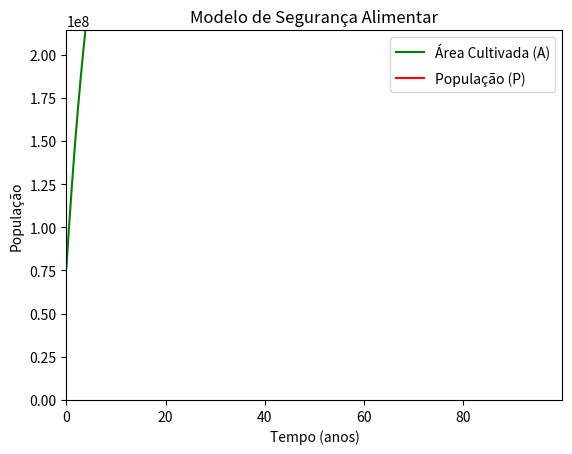

Python code for this plot:
#Revisão dos Loop's presentes no modelo de Bass
"""Loop de Balanceamento do diagrama de Bass

Um loop de balanceamento, também conhecido como loop de feedback negativo,
é um conceito fundamental na modelagem de sistemas dinâmicos. Ele descreve uma 
situação em que uma mudança em uma variável do sistema leva a uma resposta que tende a restaurar 
o sistema ao seu estado original.

Em termos mais técnicos, um loop de balanceamento é uma sequência fechada de relações causais 
(ou seja, A afeta B, B afeta C, e assim por diante) que eventualmente retorna à variável original 
de uma maneira que se opõe à mudança inicial. Isso significa que se a variável original aumentar,
o efeito do loop será uma diminuição dessa variável, e vice-versa.

Os loops de balanceamento são uma parte essencial de muitos sistemas naturais e artificiais, 
ajudando a manter a estabilidade em face de perturbações. Eles são um dos principais mecanismos p
elos quais os sistemas se auto-regulam.

Os loops de balanceamento são resposáveis por auto regular o sistema. No caso do modelo de Bass,
os loops de balanceamento são responsáveis por regular a quantidade de clientes que entram e saem
do restaurante. Por exemplo 
"""


"""Loop de Reforço do diagrama de Bass

Um loop de reforço, também conhecido como loop de feedback positivo, é um conceito chave na modelagem 
de sistemas dinâmicos. Ele descreve uma situação em que uma mudança em uma variável do sistema leva a 
uma resposta que amplifica a mudança original.

Em termos mais técnicos, um loop de reforço é uma sequência fechada de relações causais
(ou seja, A afeta B, B afeta C, e assim por diante) que eventualmente retorna à variável original 
de uma maneira que reforça a mudança inicial. Isso significa que se a variável original aumentar, 
o efeito do loop será um aumento adicional dessa variável, e vice-versa.

Os loops de reforço são uma parte essencial de muitos sistemas naturais e artificiais, impulsionando o crescimento, 
a mudança e a evolução. Eles são um dos principais mecanismos pelos quais os sistemas se desenvolvem e se transformam 
ao longo do tempo. No entanto, eles também podem levar a instabilidades se não forem equilibrados por loops de balanceamento adequados.

Os loops de reforço são responsáveis por regular o crescimento do sistema. No caso do modelo de Bass,
os loops de reforço são responsáveis por regular a quantidade de clientes que entram e saem
do restaurante. Por exemplo, se o restaurante está muito cheio, os clientes que estão no restaurante
começam a sair, diminuindo a quantidade de clientes no restaurante. Isso faz com que o restaurante
fique mais vazio, fazendo com que mais clientes entrem no restaurante, aumentando a quantidade de clientes
no restaurante. Por exemplo

"""

"Questão 1"
"""
A seguir, associe R para loop de reforço e B para loop de balanceamento associado aos loops mostrados como letras 
vermelhas no diagrama causal do modelo.

A: [A] -> R
B: [B] -> B
C: [C] -> R 
D: [D] -> B 

Associe uma polaridade positiva (usando o a letra p) ou uma polaridade negativa (usando a letra n) à relação 
mostrada na figura como letra E. Essa é a relação da População Sapiens com a Taxa de Mortes Neandertal.

E: [E] -> p
 
Há outros loops ocultos na figura. Um deles é o que vai da População Sapiens para o Fluxo de Mortes Neandertais, 
daí para a População Neandertal, para o Fluxo de Mortes Sapiens e retorna à População Sapiens. Indique se esse é 
um loop de reforço (R) ou de balanceamento (B).

F: [F] -> R
"""
"Questão 2"
#A questão foi uma questão toda teórica e com imagens , não vale a pena a tentativa de inserir o resultados aqui
#Em suma, tinha que se ter o conhecimnento dos conceitos de loops de reforço e balanceamento para responder a questão

"Questão 3"

import numpy as np
from scipy.integrate import odeint
import matplotlib.pyplot as plt

# Determinação das constantes
A0 = 76800000
TA = 851000000
tc = 15
fp = 0.0063 + 0.065
P0 = 214000000
k = 0.007

# Definição do sistema de equações diferenciais
def SisEqDif(Y,t):
 A = Y[0]
 P = Y[1]
 dAdt = (TA - A) / tc - fp * A
 dPdt = k * P
 return[dAdt,dPdt]

# Definição do intervalo de tempo
T=np.arange(0,100,1e-4)

# Definindo as condições iniciais
Y0=[A0,P0]

# Rodando o odeint
Y=odeint(SisEqDif,Y0,T)

# Fazendo o gráfico das soluções
plt.plot(T,Y[:,0],'g',label='Área Cultivada (A)')
plt.plot(T,Y[:,1],'r',label='População (P)')
plt.axis([0, max(T), 0, max(Y[0])])
plt.ylabel('População')
plt.xlabel('Tempo (anos)')
plt.title(r'Modelo de Segurança Alimentar')
plt.legend(labelspacing=0.8)
plt.show()

# População prevista para daqui a 100 anos (em milhões)
populacao = round(Y[-1,1] / 1000000)
print(populacao)

# Alimento disponível daqui a 100 anos (em milhões de toneladas)
ADisp=3.8*Y[-1,0]/1000000
alimento_disponivel = round(ADisp)
print(alimento_disponivel)

# Consumo per capita em toneladas por pessoa por ano
consumo_per_capita = 0.8

# Alimento necessário daqui a 100 anos (em milhões de toneladas)
ANesc=0.8*Y[-1,1]/1000000
alimento_necessario = round(ANesc)
print(alimento_necessario)

# Índice de segurança alimentar
indice_seguranca_alimentar = round(alimento_disponivel / alimento_necessario, 2)
print(indice_seguranca_alimentar)

# Quantidade máxima de pessoas que o Brasil poderá alimentar (em milhões)
max_populacao_alimentada = round((ADisp/ANesc)*Y[-1,1]/(0.8*1000000)
)
print(max_populacao_alimentada)
